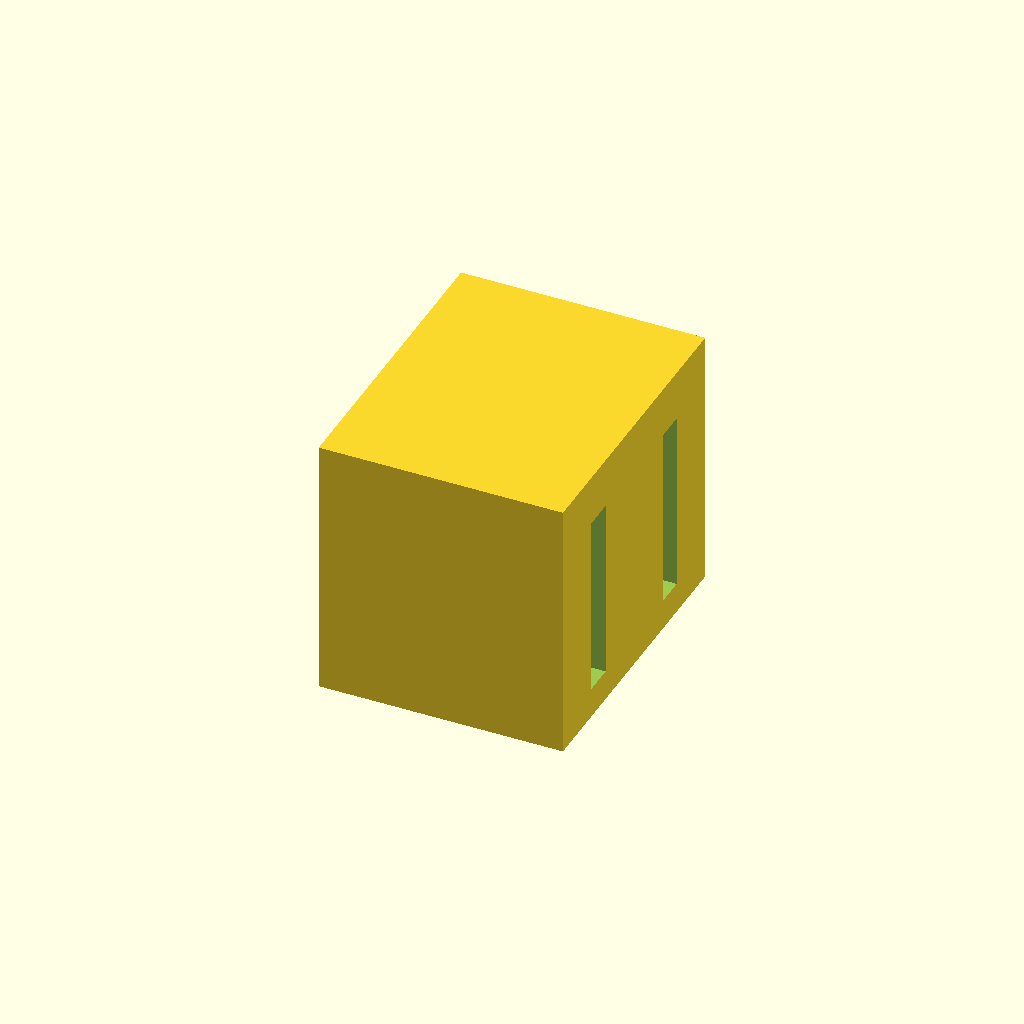
Cell 1: rendered with the file's own defaults.
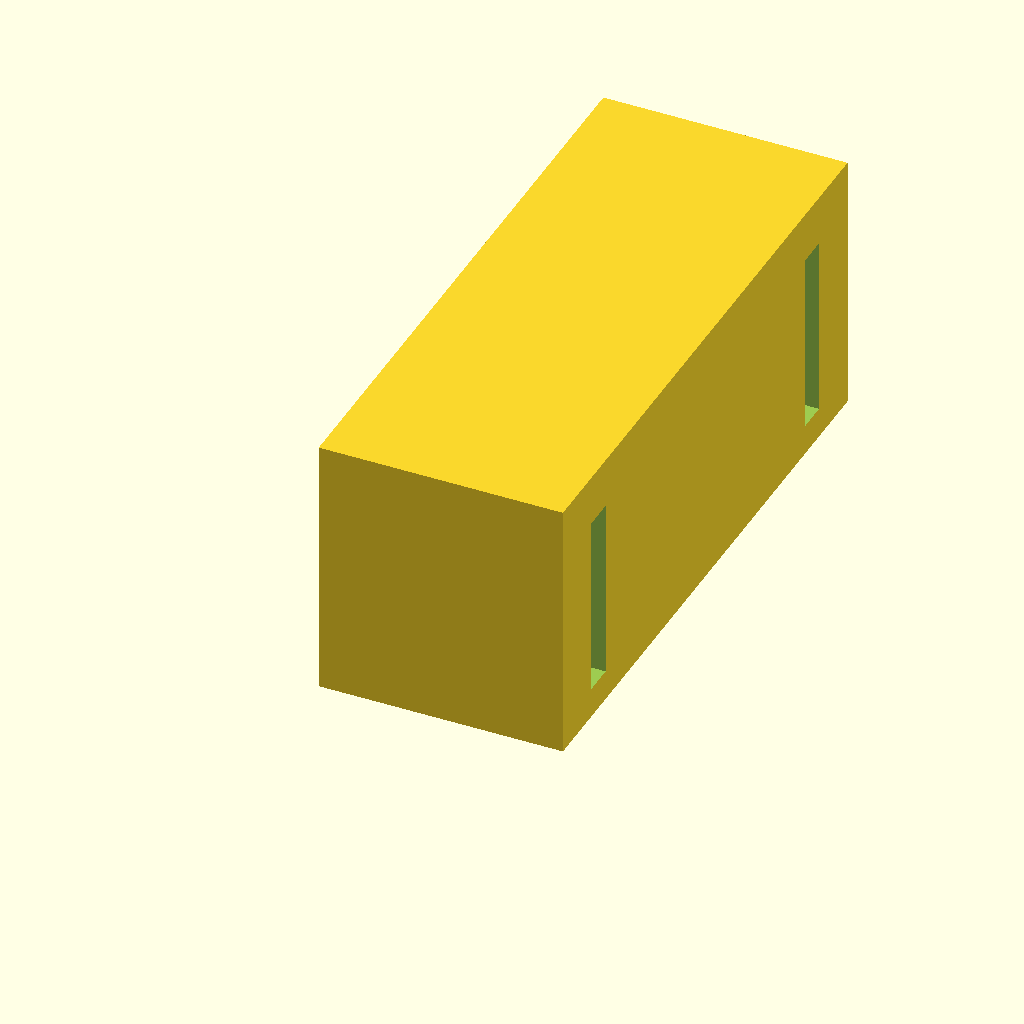
Cell 2: pad_d = 40 (everything else at default).
All cells are drawn from one camera (rotation 55°, 0°, 25°, orthographic, colour scheme Cornfield), so only the parameter changes between them.
Source of the model, parts/scad/pinch_pad.scad:
// Pinch pad (print 2, TPU 95A). Drops into the pocket in the platen under each
// feed roller; its top stands 0.3 mm above the paper plane, so the roller
// squeezes the paper against it.

include <common.scad>

pad_w = roller_l + 4;
pad_d = 20;

difference() {
    cube([pad_w, pad_d, paper_z + 0.3 - base_t]);
    // relief slots so the top flexes rather than the whole block
    for (y = [4, pad_d - 6]) translate([-1, y, 2]) cube([pad_w + 2, 2, paper_z - base_t - 5]);
}
Customizer parameters (derived from the source; name, type, default, range or options):
pad_d: number, default 20
